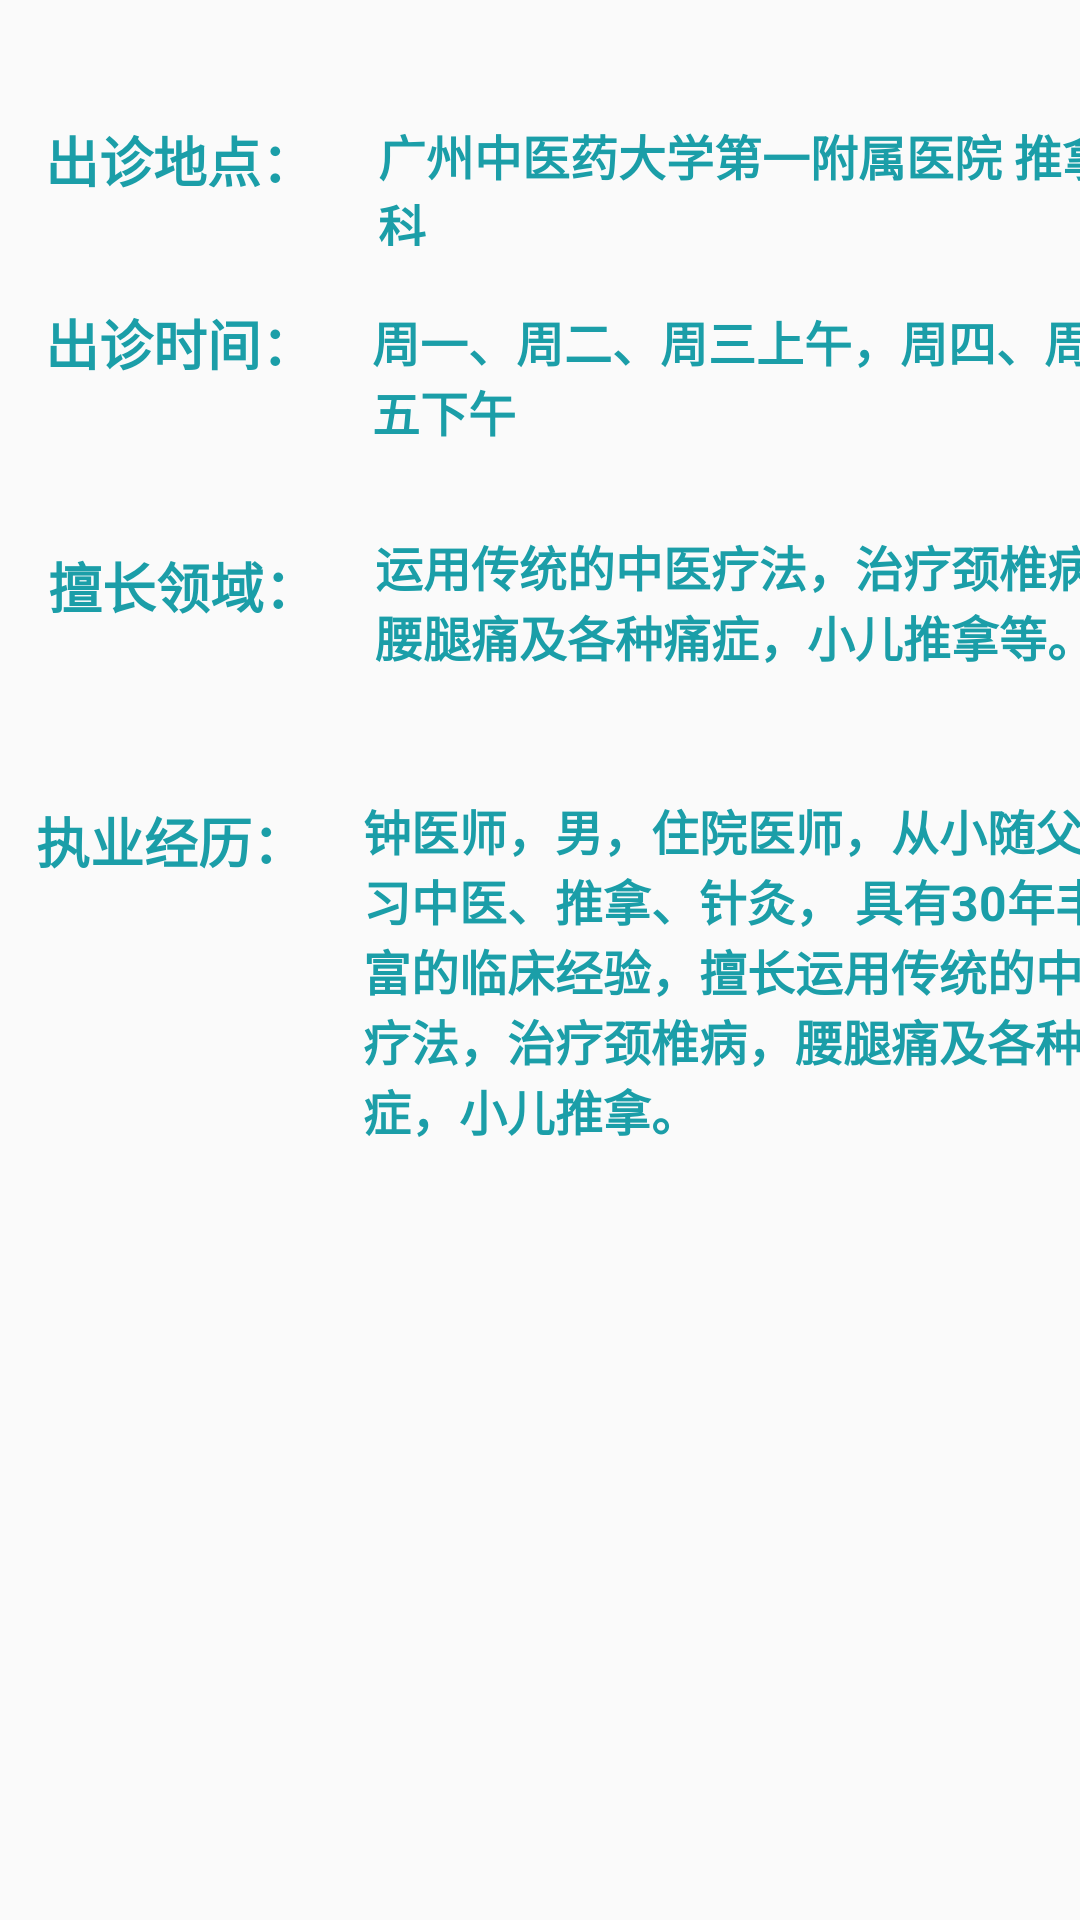

Produce the Android XML layout that renders to this screen, including the resource entries it uses.
<!-- AndroidManifest.xml: application theme AppTheme -->
<!-- res/layout/doctor2.xml -->
<?xml version="1.0" encoding="utf-8"?>
<android.support.constraint.ConstraintLayout xmlns:android="http://schemas.android.com/apk/res/android"
    xmlns:app="http://schemas.android.com/apk/res-auto"
    xmlns:tools="http://schemas.android.com/tools"
    android:layout_width="match_parent"
    android:layout_height="match_parent"
    tools:context="com.example.user.AcuPediatrician.Doctor2">

    <TextView
        android:id="@+id/text_view4_1"
        android:layout_width="111dp"
        android:layout_height="41dp"
        android:layout_marginStart="15dp"
        android:layout_marginTop="40dp"
        android:text="出诊地点："
        android:textColor="#FF1B9EA8"
        android:textSize="18sp"
        android:textStyle="bold"
        app:layout_constraintStart_toStartOf="parent"
        app:layout_constraintTop_toTopOf="parent" />

    <TextView
        android:id="@+id/text_view4_2"
        android:layout_width="109dp"
        android:layout_height="41dp"
        android:layout_marginStart="15dp"
        android:layout_marginTop="20dp"
        android:text="出诊时间： "
        android:textColor="#FF1B9EA8"
        android:textSize="18sp"
        android:textStyle="bold"
        app:layout_constraintStart_toStartOf="parent"
        app:layout_constraintTop_toBottomOf="@+id/text_view4_1" />

    <TextView
        android:id="@+id/text_view4_4"
        android:layout_width="109dp"
        android:layout_height="41dp"
        android:layout_marginStart="16dp"
        android:layout_marginTop="40dp"
        android:text="擅长领域： "
        android:textColor="#FF1B9EA8"
        android:textSize="18sp"
        android:textStyle="bold"
        app:layout_constraintStart_toStartOf="parent"
        app:layout_constraintTop_toBottomOf="@+id/text_view4_2" />

    <TextView
        android:id="@+id/text_view4_6"
        android:layout_width="109dp"
        android:layout_height="61dp"
        android:layout_marginStart="12dp"
        android:layout_marginTop="44dp"
        android:text="执业经历： "
        android:textColor="#FF1B9EA8"
        android:textSize="18sp"
        android:textStyle="bold"
        app:layout_constraintStart_toStartOf="parent"
        app:layout_constraintTop_toBottomOf="@+id/text_view4_4" />

    <TextView
        android:id="@+id/text_view4_"
        android:layout_width="256dp"
        android:layout_height="42dp"
        android:layout_marginTop="40dp"
        android:text="广州中医药大学第一附属医院 推拿科 "
        android:textColor="#FF1B9EA8"
        android:textSize="16sp"
        android:textStyle="bold"
        app:layout_constraintStart_toEndOf="@+id/text_view4_1"
        app:layout_constraintTop_toTopOf="parent" />

    <TextView
        android:id="@+id/text_view4_3"
        android:layout_width="255dp"
        android:layout_height="54dp"
        android:layout_marginTop="20dp"
        android:text="周一、周二、周三上午，周四、周五下午 "
        android:textColor="#FF1B9EA8"
        android:textSize="16sp"
        android:textStyle="bold"
        app:layout_constraintStart_toEndOf="@+id/text_view4_2"
        app:layout_constraintTop_toBottomOf="@+id/text_view4_" />

    <TextView
        android:id="@+id/text_view4_5"
        android:layout_width="260dp"
        android:layout_height="76dp"
        android:layout_marginTop="21dp"
        android:text="运用传统的中医疗法，治疗颈椎病，腰腿痛及各种痛症，小儿推拿等。 "
        android:textColor="#FF1B9EA8"
        android:textSize="16sp"
        android:textStyle="bold"
        app:layout_constraintStart_toEndOf="@+id/text_view4_4"
        app:layout_constraintTop_toBottomOf="@+id/text_view4_3" />

    <TextView
        android:id="@+id/text_view4_7"
        android:layout_width="256dp"
        android:layout_height="248dp"
        android:layout_marginTop="12dp"
        android:text="钟医师，男，住院医师，从小随父学习中医、推拿、针灸， 具有30年丰富的临床经验，擅长运用传统的中医疗法，治疗颈椎病，腰腿痛及各种痛症，小儿推拿。
"
        android:textColor="#FF1B9EA8"
        android:textSize="16sp"
        android:textStyle="bold"
        app:layout_constraintStart_toEndOf="@+id/text_view4_6"
        app:layout_constraintTop_toBottomOf="@+id/text_view4_5" />
</android.support.constraint.ConstraintLayout>
<!-- resources referenced by this layout -->
<resources>
  <style name="AppTheme" parent="Theme.AppCompat.Light.DarkActionBar">
          
          <item name="colorPrimary">#D2B48C</item>
          <item name="colorPrimaryDark">#ae955b</item>
          <item name="colorAccent">@color/colorAccent</item>
      </style>
  <!-- not gathered from this repository: default colours our renderer supplied (Android Studio template values) -->
  <color name="colorAccent">#FF03DAC5</color>
</resources>
